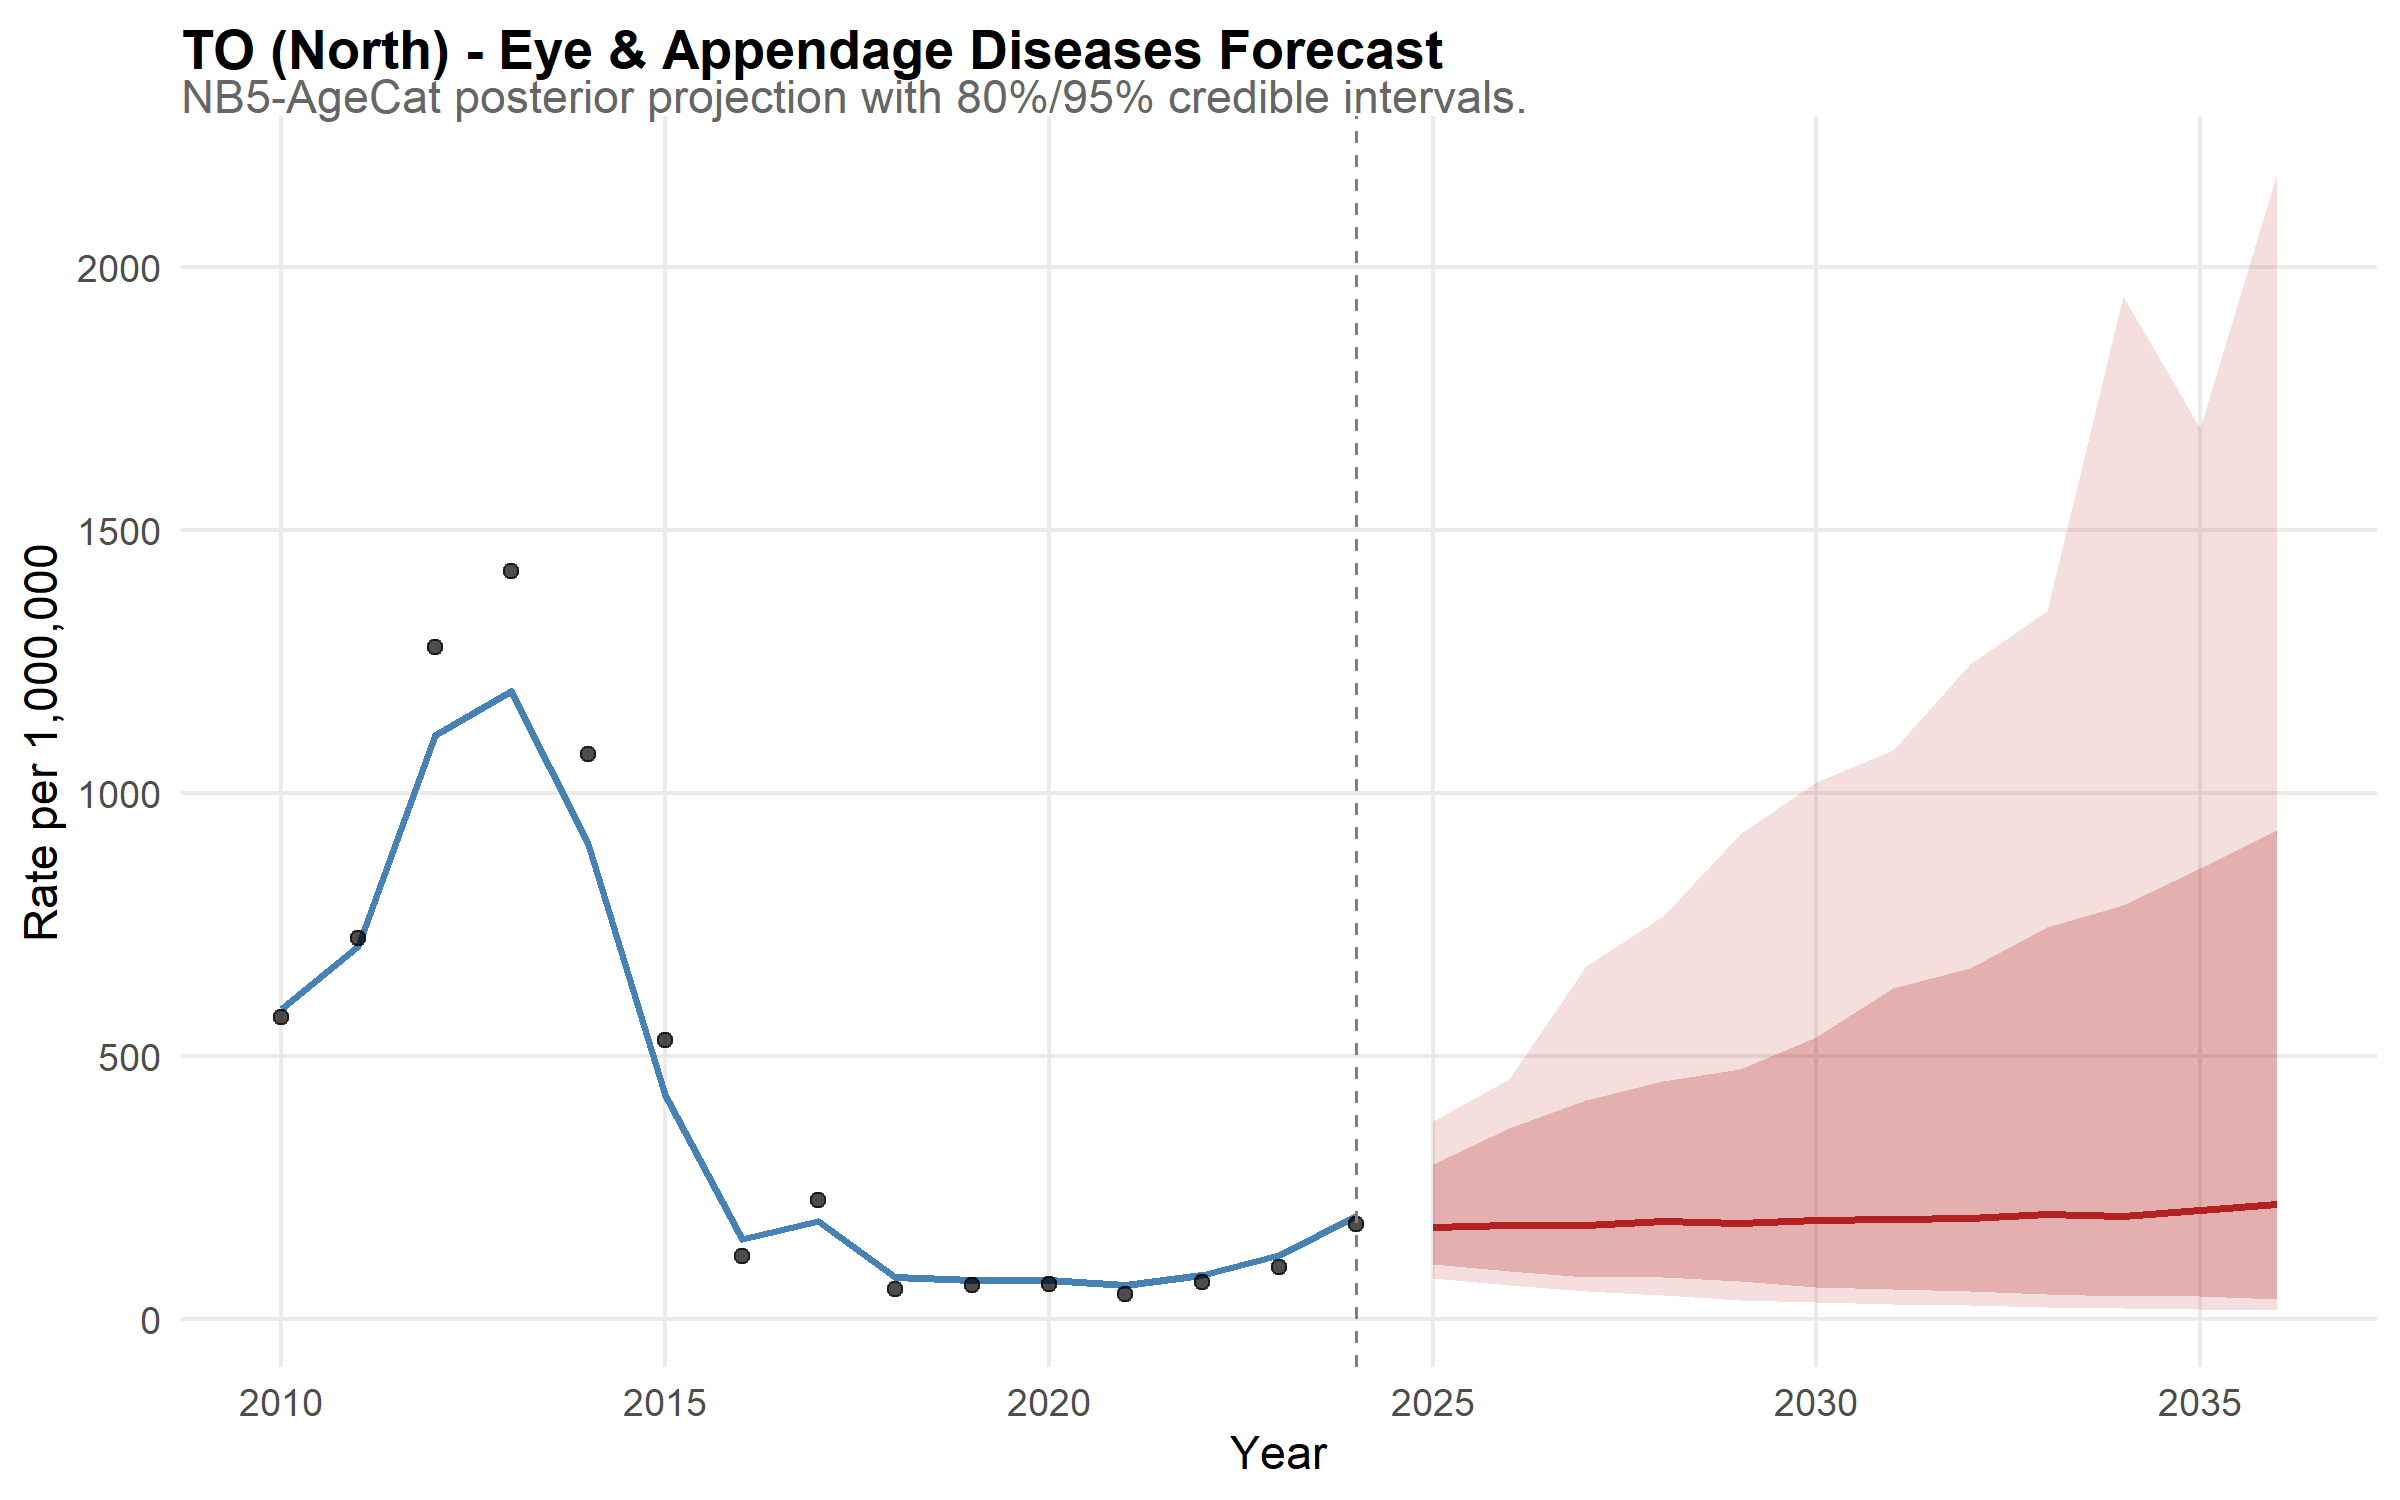

Values plotted in this chart, from the file beside it:
state, year, disease, median_rate, lower_95, upper_95, lower_80, upper_80, is_forecast, region, disease_label, state_f, layer, obs_rate
TO, 2010, eye, 589.3, 457, 770, 503.2, 708.2, FALSE, North, Eye & Appendage Diseases, TO, model, NA
TO, 2011, eye, 710, 558.9, 891.5, 605.9, 818.1, FALSE, North, Eye & Appendage Diseases, TO, model, NA
TO, 2012, eye, 1111, 905.3, 1403, 965.2, 1303, FALSE, North, Eye & Appendage Diseases, TO, model, NA
TO, 2013, eye, 1194, 953.3, 1553, 1041, 1391, FALSE, North, Eye & Appendage Diseases, TO, model, NA
TO, 2014, eye, 903.8, 728.1, 1140, 783.2, 1050, FALSE, North, Eye & Appendage Diseases, TO, model, NA
TO, 2015, eye, 426.1, 345, 548.6, 366.4, 500.5, FALSE, North, Eye & Appendage Diseases, TO, model, NA
TO, 2016, eye, 152.8, 116.5, 204, 127.3, 185.9, FALSE, North, Eye & Appendage Diseases, TO, model, NA
TO, 2017, eye, 187.4, 145.6, 243.3, 159.3, 223.6, FALSE, North, Eye & Appendage Diseases, TO, model, NA
TO, 2018, eye, 81.4, 59.68, 111.7, 66.2, 100.5, FALSE, North, Eye & Appendage Diseases, TO, model, NA
TO, 2019, eye, 75.72, 56.33, 101.3, 62.72, 91.16, FALSE, North, Eye & Appendage Diseases, TO, model, NA
TO, 2020, eye, 75.32, 57.26, 98.02, 63.26, 89.66, FALSE, North, Eye & Appendage Diseases, TO, model, NA
TO, 2021, eye, 64.94, 48.25, 86.18, 52.98, 79.86, FALSE, North, Eye & Appendage Diseases, TO, model, NA
TO, 2022, eye, 84.04, 62.83, 113.6, 69.92, 102.3, FALSE, North, Eye & Appendage Diseases, TO, model, NA
TO, 2023, eye, 123.4, 92.99, 165.4, 103.1, 150.5, FALSE, North, Eye & Appendage Diseases, TO, model, NA
TO, 2024, eye, 196.7, 148.1, 263.9, 166.3, 236.9, FALSE, North, Eye & Appendage Diseases, TO, model, NA
TO, 2025, eye, 175.6, 78.76, 377.6, 105.8, 295.4, TRUE, North, Eye & Appendage Diseases, TO, model, NA
TO, 2026, eye, 180.1, 65.88, 457.5, 92.81, 363.4, TRUE, North, Eye & Appendage Diseases, TO, model, NA
TO, 2027, eye, 179.1, 53.85, 672.2, 80.78, 416.1, TRUE, North, Eye & Appendage Diseases, TO, model, NA
TO, 2028, eye, 187.1, 46.47, 766.3, 80.05, 452.3, TRUE, North, Eye & Appendage Diseases, TO, model, NA
TO, 2029, eye, 183.5, 36.55, 923.2, 72.9, 475.8, TRUE, North, Eye & Appendage Diseases, TO, model, NA
TO, 2030, eye, 189.9, 33.84, 1021, 62.54, 536.6, TRUE, North, Eye & Appendage Diseases, TO, model, NA
TO, 2031, eye, 191.7, 29.39, 1081, 58.74, 630.7, TRUE, North, Eye & Appendage Diseases, TO, model, NA
TO, 2032, eye, 192.4, 28.08, 1246, 53.48, 668.2, TRUE, North, Eye & Appendage Diseases, TO, model, NA
TO, 2033, eye, 199.5, 23.14, 1346, 48.91, 745.5, TRUE, North, Eye & Appendage Diseases, TO, model, NA
TO, 2034, eye, 197.1, 22.43, 1944, 44.19, 786.9, TRUE, North, Eye & Appendage Diseases, TO, model, NA
TO, 2035, eye, 207.1, 20.64, 1693, 44.14, 858.4, TRUE, North, Eye & Appendage Diseases, TO, model, NA
TO, 2036, eye, 219.9, 18.24, 2178, 39.74, 929.3, TRUE, North, Eye & Appendage Diseases, TO, model, NA
TO, 2010, NA, NA, NA, NA, NA, NA, NA, NA, NA, NA, observed, 575.1
TO, 2011, NA, NA, NA, NA, NA, NA, NA, NA, NA, NA, observed, 724.3
TO, 2012, NA, NA, NA, NA, NA, NA, NA, NA, NA, NA, observed, 1278
TO, 2013, NA, NA, NA, NA, NA, NA, NA, NA, NA, NA, observed, 1422
TO, 2014, NA, NA, NA, NA, NA, NA, NA, NA, NA, NA, observed, 1074
TO, 2015, NA, NA, NA, NA, NA, NA, NA, NA, NA, NA, observed, 530.6
TO, 2016, NA, NA, NA, NA, NA, NA, NA, NA, NA, NA, observed, 120.8
TO, 2017, NA, NA, NA, NA, NA, NA, NA, NA, NA, NA, observed, 226.5
TO, 2018, NA, NA, NA, NA, NA, NA, NA, NA, NA, NA, observed, 57.38
TO, 2019, NA, NA, NA, NA, NA, NA, NA, NA, NA, NA, observed, 64.79
TO, 2020, NA, NA, NA, NA, NA, NA, NA, NA, NA, NA, observed, 67.28
TO, 2021, NA, NA, NA, NA, NA, NA, NA, NA, NA, NA, observed, 48.64
TO, 2022, NA, NA, NA, NA, NA, NA, NA, NA, NA, NA, observed, 71.27
TO, 2023, NA, NA, NA, NA, NA, NA, NA, NA, NA, NA, observed, 100.2
TO, 2024, NA, NA, NA, NA, NA, NA, NA, NA, NA, NA, observed, 180.7
